pico-8 play session: no input (idle), after a click and taps of 🅾, ❎, 🅾+❎, 🅾 in the second before t = 0

[t = 2 s] idle ~2s (no d-pad/buttons)
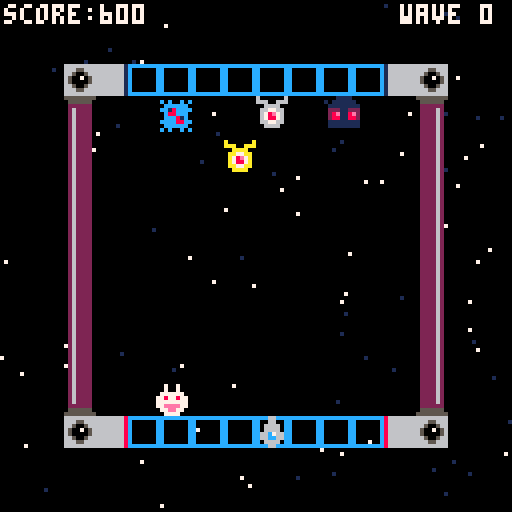
[t = 8 s] idle ~8s (no d-pad/buttons)
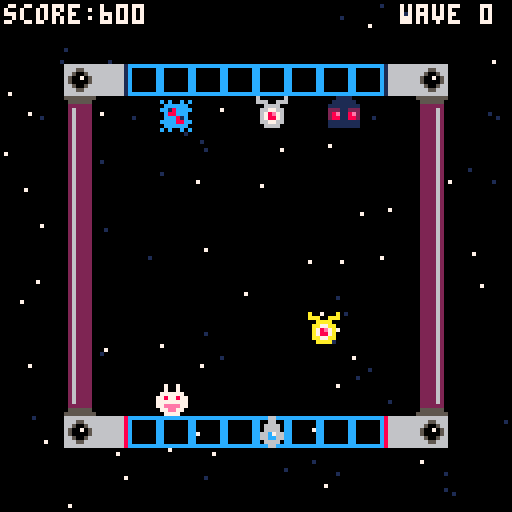

pico-8 cartridge
version 43
__lua__
--init--
function _init()
--ship
 p={
 sp=1,
 x=64,
 y=104
 }
--star
 starx={}
 stary={}
 speedstar={}
 for i=1,100 do
  add(starx,flr(rnd(128)))
  add(stary,flr(rnd(128)))
  add(speedstar,rnd(0.8)+0.5)
 end
--score & wave
 sc=0
 wa=0
--enemies
 ien() --iriz--
 ien2() --propell--
 ien3() --glee--
 ien4() --xjyprv--
 ien5() --golden iriz--
 ien6() --beast--
end
-->8
--update--
function _update()
--movement
 if btnp(➡️) then
 p.x+=8
 end
 if btnp(⬅️) then
 p.x-=8
 end
--1➡️2
 if mget(flr((p.x+4)/8),flr((p.y+4)/8))==4 then
 p.sp=2
 p.x=88
 p.y=16
 end
--3➡️4
 if mget(flr((p.x+4)/8),flr((p.y+4)/8))==6 then
 p.sp=1
 p.x=32
 p.y=104
 end
--3⬅️4
 if mget(flr((p.x+4)/8),flr((p.y+4)/8))==7 then
 p.sp=2
 p.x=32
 p.y=16
 end
--1⬅️2
 if mget(flr((p.x+4)/8),flr((p.y+4)/8))==5 then
 p.sp=1
 p.x=88
 p.y=104
 end
--animate stars
 starmove()
--enemies
 uen()
 uen2()
 uen3()
 uen4()
 uen5()
 uen6()
--bullet firing
	u_buls() 
end

-->8
--draw--
function _draw()
 cls()
 starfield()
 spr(138,64,64)
 den()
 den2()
 den3()
 den4()
 den5()
 den6()
 map()
 spr(p.sp,p.x,p.y)
 d_buls()
 print("score:"..sc,1,1,7)
 print("wave "..wa,100,1,7)
end
-->8
--starry background
function starfield()
 for i=1,#starx do
 local starclr=7
  if speedstar[i]<0.8 then
  starclr=1
  end
 pset(starx[i],stary[i],starclr)
 end
end

function starmove()
 for i=1,#starx do
  local sx=starx[i]
  sx=sx+speedstar[i]
  if sx>128 then
  sx=sx-128
  end
  starx[i]=sx
 end
end
-->8
--enemy #1 (iriz)
function ien()
 ens={}
 
 add(ens,{x=64,y=64})
end

function uen()
 for e in all(ens) do
  local dir=move_towards(e.x,e.y,64,25,0.5)
  e.x+=dir.x
  e.y+=dir.y
  for b in all(buls) do
   if abs(e.x-b.x)<8 and abs(e.y-b.y)<8 then
    del(ens,e)
    del(buls,b)
    sfx(1)
    sfx(2)
    sc+=100
   end
  end
 end
end

function den()
 for e in all(ens) do
  spr(12,e.x,e.y)
 end
end


function move_towards(x,y,tx,ty,spd)
 local dir=atan2(tx-x,ty-y)
 return {x=cos(dir)*spd,y=sin(dir)*spd}
end


-->8
--bullets
buls={}

function u_buls()
	--create new bullet
 if btnp(❎) then
 	--create new bullet
 	bul={
 		sp=17,
 		x=p.x,
 		y=96,
 		dy=0
		}
		--determine direction
		if p.y==104 then
	  bul.dy=-2
	  bul.y=p.y-8
	 else
	  bul.dy=2
	  bul.y=p.y+8
	 end
 	add(buls,bul)	
 	sfx(0)
 end
 --move all bullets
 for b in all(buls) do
 	b.y+=b.dy
 end
end

function d_buls()
	for b in all(buls) do
		spr(b.sp,b.x,b.y)
	end
end
-->8
--enemy #2 (propell)
function ien2()
 ens2={}
 
 add(ens2,{x=64,y=64})
end

function uen2()
 for e2 in all(ens2) do
  local dir=move_towards(e2.x,e2.y,80,96,0.5)
  e2.x+=dir.x
  e2.y+=dir.y
  for b in all(buls) do
   if abs(e2.x-b.x)<8 and abs(e2.y-b.y)<8 then
    del(ens2,e2)
    del(buls,b)
    sfx(1)
    sfx(2)
    sc+=100
   end
  end
 end
end

function den2()
 for e2 in all(ens2) do
  spr(13,e2.x,e2.y)
 end
end
-->8
--enemy #3 (glee)
function ien3()
 ens3={}
 
 add(ens3,{x=64,y=64})
end

function uen3()
 for e3 in all(ens3) do
  local dir=move_towards(e3.x,e3.y,40,96,0.5)
  e3.x+=dir.x
  e3.y+=dir.y
  for b in all(buls) do
   if abs(e3.x-b.x)<8 and abs(e3.y-b.y)<8 then
    del(ens3,e3)
    del(buls,b)
    sfx(1)
    sfx(2)
    sc+=100
   end
  end
 end
end

function den3()
 for e3 in all(ens3) do
  spr(14,e3.x,e3.y)
 end
end
-->8
--enemy #4 (xjyprv)
function ien4()
 ens4={}
 ens4.hp=4
 ens4.spr=15
 add(ens4,{x=64,y=64})
end

function uen4()
 for e4 in all(ens4) do
  local dir=move_towards(e4.x,e4.y,40,25,1)  e4.x+=dir.x
  e4.y+=dir.y
  for b in all(buls) do
   if abs(e4.x-b.x)<8 and abs(e4.y-b.y)<8 then
    ens4.hp-=1
    del(buls,b)
    sfx(5)
   if ens4.hp<=1 then
    ens4.spr=31
    sfx(6)
   if ens4.hp<=0 then
    del(ens4,e4)
    sfx(1)
    sfx(3)
    sc+=150
     end
    end
   end
  end
 end
end

function den4()
 for e4 in all(ens4) do
  spr(ens4.spr,e4.x,e4.y)
 end
end
-->8
--enemy #5 (golden iriz)
function create_gold(sx,sy,spd)
	gold={}
	gold.startx=sx
 gold.starty=sy
 gold.x=gold.startx
 gold.y=gold.starty
 gold.counter=0
 gold.speed=spd
 add(ens5,gold)
end

function ien5()
	ens5={}
 create_gold(60,60,0.03)
 create_gold(60,60,0.01)
end

function uen5()
 for e5 in all(ens5) do
 	e5.counter-=e5.speed
		e5.x=e5.startx+cos(e5.counter)*25
		e5.y=e5.starty+sin(e5.counter)*25
  for b in all(buls) do
   if abs(e5.x-b.x)<8 and abs(e5.y-b.y)<8 then
    del(ens5,e5)
    del(buls,b)
    sfx(1)
    sfx(4)
    sc+=500
   end
 	end
 end
end

function den5()
 for e5 in all(ens5) do
  spr(28,e5.x,e5.y)
 end
end
-->8
--enemy #6 (beast)
function ien6()
 ens6={}
 ens6.hp=10
 add(ens6,{x=64,y=64})
end

function uen6()
 for e6 in all(ens6) do
  local dir=move_towards(e6.x,e6.y,82,25,1)
  e6.x+=dir.x
  e6.y+=dir.y
  for b in all(buls) do
   if abs(e6.x-b.x)<8 and abs(e6.y-b.y)<8 then
    ens6.hp-=1
    del(buls,b)
    sfx(5)
   if ens6.hp<=0 then
    del(ens6,e6)
    del(buls,b)
    sfx(1)
    sfx(2)
    sc+=200
    end
   end
  end
 end
end

function den6()
 for e6 in all(ens6) do
  spr(29,e6.x,e6.y)
 end
end
__gfx__
000000000006600000066000cccccccc8666666616666666666666616666666866666666555555555555555502622220600000065556655500700700c0c00c0c
000000000006600000666600c000000c866666661666666666666661666666686665566605555550055555500262222066600666000dd000007007000cccccc0
0070070000666600066cc660c000000c8666666616666666666666616666666866500566022222200222222002622220006666000dddddd007777770cc18cccc
00077000006666000667c660c000000c866666661666666666666661666666686500705602622220022226200262222006677660d7dddd7d778778770c88ccc0
00077000066c766000666600c000000c86666666166666666666666166666668650000560262222002222620026222200678e760d78dd87d777777770ccc81c0
00700700066cc66000666600c000000c866666661666666666666661666666686650056602622220022226200262222006788760dddddddd77eeee77cccc88cc
000000000066660000066000c000000c8666666616666666666666616666666866655666026222200222262002622220066776600dddddd0077ee7700cccccc0
000000000006600000066000cccccccc86666666166666666666666166666668666666660262222002222620026222200066660000dddd0000777700c0c00c0c
000000000011110000000000999999990000000000000000000000000000000000000000026222200222262002222620a000000a001111000077770080800808
0000000001cccc1000000000900000090000000000000000000000000000000000000000026222200222262002222620aaa00aaa011111100777777008888880
000000001cc66cc10000000090000009000000000000000000000000000000000000000002622220022226200222262000aaaa00111111117777777788d18888
000000001c6776c1000000009000000900000000000000000000000000000000000000000262222002222620022226200aa77aa0222112222227722208b58880
000000001c6776c1000000009000000900000000000000000000000000000000000000000262222002222620022226200a78e7a028e118e22227722208884780
000000001cc66cc1000000009000000900000000000000000000000000000000000000000222222002222220022226200a7887a028811882228778228888c988
0000000001cccc10000000009000000900000000000000000000000000000000000000000555555005555550022226200aa77aa0111111117777777708888880
00000000001111000000000099999999000000000000000000000000000000000000000055555555555555550222262000aaaa00111111117777777780800808
00000000000000000000000088888888000000000000000000000000000000000000000000000000000000000000000000000000000000000000000000000000
00000000000000000000000080000008000000000000000000000000000000000000000000000000000000000000000000000000000000000000000000000000
00000000000000000000000080000008000000000000000000000000000000000000000000000000000000000000000000000000000000000000000000000000
00000000000000000000000080000008000000000000000000000000000000000000000000000000000000000000000000000000000000000000000000000000
00000000000000000000000080000008000000000000000000000000000000000000000000000000000000000000000000000000000000000000000000000000
00000000000000000000000080000008000000000000000000000000000000000000000000000000000000000000000000000000000000000000000000000000
00000000000000000000000080000008000000000000000000000000000000000000000000000000000000000000000000000000000000000000000000000000
00000000000000000000000088888888000000000000000000000000000000000000000000000000000000000000000000000000000000000000000000000000
__map__
0000000000000000000000000000000000000000000000000000000000000000000000000000000000000000000000000000000000000000000000000000000000000000000000000000000000000000000000000000000000000000000000000000000000000000000000000000000000000000000000000000000000000000
0000000000000000000000000000000000000000000000000000000000000000000000000000000000000000000000000000000000000000000000000000000000000000000000000000000000000000000000000000000000000000000000000000000000000000000000000000000000000000000000000000000000000000
0000080603030303030303030508000000000000000000000000000000000000000000000000000000000000000000000000000000000000000000000000000000000000000000000000000000000000000000000000000000000000000000000000000000000000000000000000000000000000000000000000000000000000
000009000000000000000000000a000000000000000000000000000000000000000000000000000000000000000000000000000000000000000000000000000000000000000000000000000000000000000000000000000000000000000000000000000000000000000000000000000000000000000000000000000000000000
00000b000000000000000000001b000000000000000000000000000000000000000000000000000000000000000000000000000000000000000000000000000000000000000000000000000000000000000000000000000000000000000000000000000000000000000000000000000000000000000000000000000000000000
00000b000000000000000000001b000000000000000000000000000000000000000000000000000000000000000000000000000000000000000000000000000000000000000000000000000000000000000000000000000000000000000000000000000000000000000000000000000000000000000000000000000000000000
00000b000000000000000000001b000000000000000000000000000000000000000000000000000000000000000000000000000000000000000000000000000000000000000000000000000000000000000000000000000000000000000000000000000000000000000000000000000000000000000000000000000000000000
00000b000000000000000000001b000000000000000000000000000000000000000000000000000000000000000000000000000000000000000000000000000000000000000000000000000000000000000000000000000000000000000000000000000000000000000000000000000000000000000000000000000000000000
00000b000000000000000000001b000000000000000000000000000000000000000000000000000000000000000000000000000000000000000000000000000000000000000000000000000000000000000000000000000000000000000000000000000000000000000000000000000000000000000000000000000000000000
00000b000000000000000000001b000000000000000000000000000000000000000000000000000000000000000000000000000000000000000000000000000000000000000000000000000000000000000000000000000000000000000000000000000000000000000000000000000000000000000000000000000000000000
00000b000000000000000000001b000000000000000000000000000000000000000000000000000000000000000000000000000000000000000000000000000000000000000000000000000000000000000000000000000000000000000000000000000000000000000000000000000000000000000000000000000000000000
00000b000000000000000000001b000000000000000000000000000000000000000000000000000000000000000000000000000000000000000000000000000000000000000000000000000000000000000000000000000000000000000000000000000000000000000000000000000000000000000000000000000000000000
000019000000000000000000001a000000000000000000000000000000000000000000000000000000000000000000000000000000000000000000000000000000000000000000000000000000000000000000000000000000000000000000000000000000000000000000000000000000000000000000000000000000000000
0000080703030303030303030408000000000000000000000000000000000000000000000000000000000000000000000000000000000000000000000000000000000000000000000000000000000000000000000000000000000000000000000000000000000000000000000000000000000000000000000000000000000000
